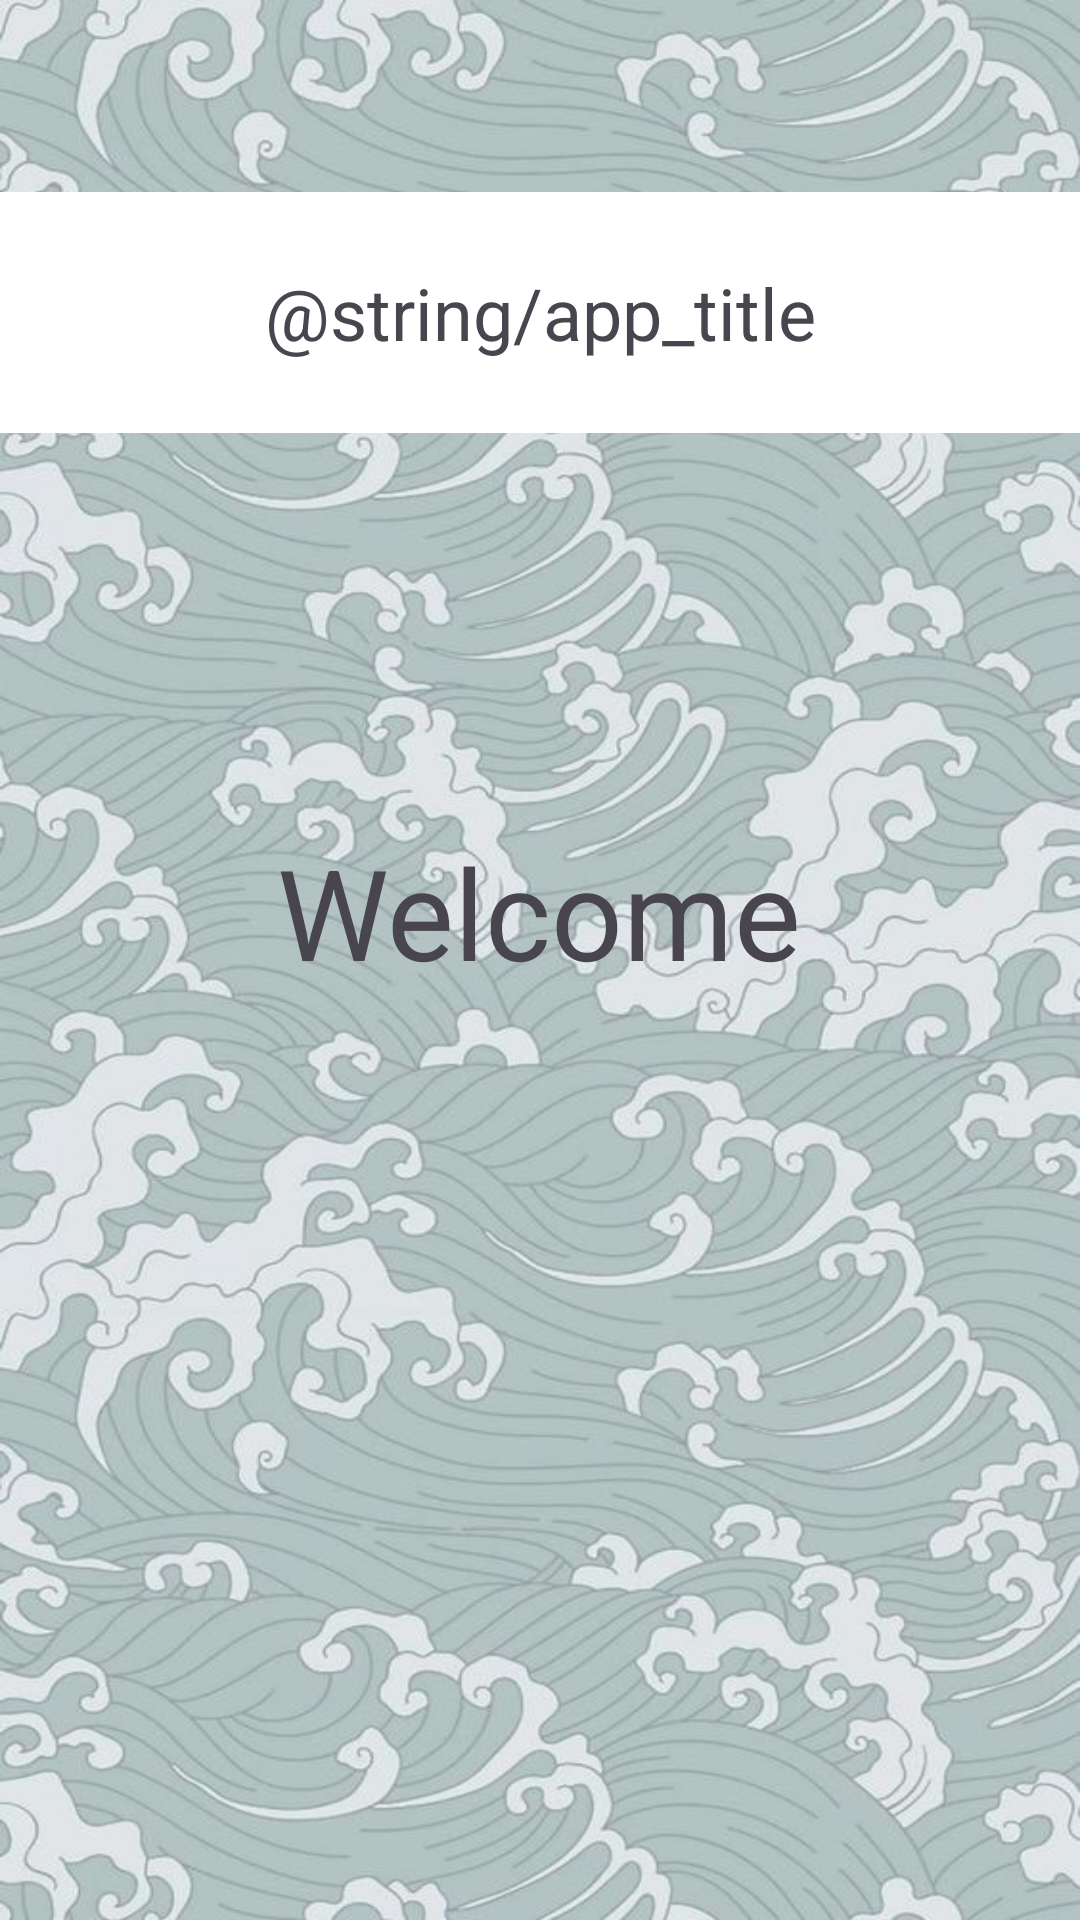

The Android layout XML behind this screen, and the referenced resources:
<!-- AndroidManifest.xml: application theme Theme.Jirafdeliveryandroid -->
<!-- res/layout/activity_wait.xml -->
<?xml version="1.0" encoding="utf-8"?>
<RelativeLayout xmlns:android="http://schemas.android.com/apk/res/android"
        xmlns:tools="http://schemas.android.com/tools"
        xmlns:app="http://schemas.android.com/apk/res-auto"
        android:layout_width="match_parent"
        android:layout_height="match_parent"
        tools:context=".activities.WaitActivity"
        android:background="@drawable/bg_waves_light"
        android:fontFamily="@font/roboto">

    <TextView
            android:layout_width="match_parent"
            android:layout_height="wrap_content"
            android:background="@color/white"
            android:text="@string/app_title"
            android:textSize="24sp"
            android:textAlignment="center"
            android:layout_marginTop="64dp"
            android:paddingVertical="24dp" />

    <TextView
            android:layout_width="wrap_content"
            android:layout_height="wrap_content"
            android:text="Welcome"
            android:gravity="center_vertical"
            android:textSize="42sp"
            android:paddingBottom="32dp"
            app:layout_constraintStart_toStartOf="parent"
            app:layout_constraintEnd_toEndOf="parent"
            app:layout_constraintTop_toTopOf="parent"
            android:layout_centerInParent="true" />

</RelativeLayout>
<!-- resources referenced by this layout -->
<resources>
  <color name="white">#FFFFFFFF</color>
  <!-- drawable bg_waves_light: jpg bitmap (drawable, 109880 bytes) -->
  <style name="Theme.Jirafdeliveryandroid" parent="Base.Theme.Jirafdeliveryandroid" />
  <style name="Base.Theme.Jirafdeliveryandroid" parent="Theme.Material3.DayNight.NoActionBar">
          
          
      </style>
</resources>
